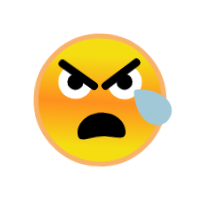
t = 0.00 s
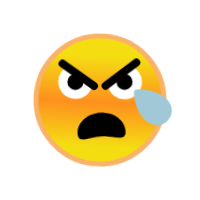
t = 1.70 s
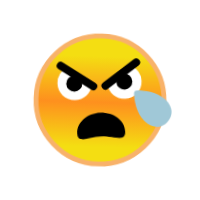
t = 1.91 s
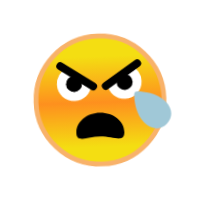
t = 2.13 s
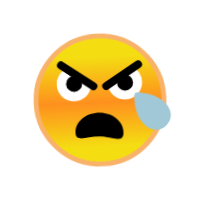
t = 2.34 s
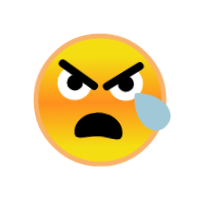
t = 2.77 s

The animated SVG that drew these frames (rendered in a browser with its animation timeline set to each time). Animation: 1 CSS @keyframes rule; one cycle of 3.39 s, repeats indefinitely.

<?xml version="1.0" encoding="utf-8"?>
<svg viewBox="0 0 100 100" xmlns="http://www.w3.org/2000/svg" style="height: 100%; width: 100%; background: none; shape-rendering: auto;" width="200px" height="200px"><g class="ldl-scale" style="transform-origin: 50% 50%; transform: rotate(0deg) scale(0.8, 0.8);"><g class="ldl-ani"><linearGradient y2="79.344" x2="50" y1="22.624" x1="50" gradientUnits="userSpaceOnUse" id="a"><stop stop-color="#f5e6c8" offset="0" style="stop-color: rgb(244, 222, 18);"></stop><stop stop-color="#f8c788" offset=".509" style="stop-color: rgb(254, 144, 30);"></stop><stop stop-color="#f5e6c8" offset="1" style="stop-color: rgb(244, 222, 18);"></stop></linearGradient><g class="ldl-layer"><g class="ldl-ani" style="transform-origin: 50px 50px; transform: rotate(-3deg); animation: 1.69492s linear -0.94162s infinite normal forwards running swing-f2c569ea-48bd-4c76-84e3-fb0ede293d6f;"><circle stroke-miterlimit="10" stroke-width="3" stroke="#f8b26a" fill="url(#a)" r="40" cy="50" cx="50" style="stroke: rgb(248, 178, 106);"></circle></g></g><g class="ldl-layer"><g class="ldl-ani"><g><g class="ldl-layer"><g class="ldl-ani" style="transform-origin: 50px 50px; transform: rotate(-3deg); animation: 1.69492s linear -1.03578s infinite normal forwards running swing-f2c569ea-48bd-4c76-84e3-fb0ede293d6f;"><path fill="#fff" d="M44.94 40.397C44.367 45.795 39.8 50 34.25 50c-5.937 0-10.75-4.813-10.75-10.75a10.75 10.75 0 0 1 5.801-9.546" style="fill: rgb(255, 255, 255);"></path></g></g><g class="ldl-layer"><g class="ldl-ani" style="transform-origin: 50px 50px; transform: rotate(-3deg); animation: 1.69492s linear -1.12994s infinite normal forwards running swing-f2c569ea-48bd-4c76-84e3-fb0ede293d6f;"><circle r="5" cy="39.25" cx="34.25" style=""></circle></g></g><g class="ldl-layer"><g class="ldl-ani" style="transform-origin: 50px 50px; transform: rotate(-3deg); animation: 1.69492s linear -1.22411s infinite normal forwards running swing-f2c569ea-48bd-4c76-84e3-fb0ede293d6f;"><path d="M26.309 27.663l19.814 13.544" stroke-miterlimit="10" stroke-linejoin="round" stroke-linecap="round" stroke-width="5" stroke="#000" fill="none" style=""></path></g></g></g></g></g><g class="ldl-layer"><g class="ldl-ani"><g><g class="ldl-layer"><g class="ldl-ani" style="transform-origin: 50px 50px; transform: rotate(-3deg); animation: 1.69492s linear -1.31827s infinite normal forwards running swing-f2c569ea-48bd-4c76-84e3-fb0ede293d6f;"><path fill="#fff" d="M55.061 40.397C55.633 45.795 60.2 50 65.75 50c5.937 0 10.75-4.813 10.75-10.75a10.75 10.75 0 0 0-5.801-9.546" style="fill: rgb(255, 255, 255);"></path></g></g><g class="ldl-layer"><g class="ldl-ani" style="transform-origin: 50px 50px; transform: rotate(-3deg); animation: 1.69492s linear -1.41243s infinite normal forwards running swing-f2c569ea-48bd-4c76-84e3-fb0ede293d6f;"><circle r="5" cy="39.25" cx="65.75" style=""></circle></g></g><g class="ldl-layer"><g class="ldl-ani" style="transform-origin: 50px 50px; transform: rotate(-3deg); animation: 1.69492s linear -1.50659s infinite normal forwards running swing-f2c569ea-48bd-4c76-84e3-fb0ede293d6f;"><path d="M73.691 27.663L53.877 41.207" stroke-miterlimit="10" stroke-linejoin="round" stroke-linecap="round" stroke-width="5" stroke="#000" fill="none" style=""></path></g></g></g></g></g><g class="ldl-layer"><g class="ldl-ani" style="transform-origin: 50px 50px; transform: rotate(-3deg); animation: 1.69492s linear -1.60075s infinite normal forwards running swing-f2c569ea-48bd-4c76-84e3-fb0ede293d6f;"><path d="M65 70.241c0 6.787-6.716 2.584-15 2.584s-15 4.203-15-2.584 6.716-12.288 15-12.288 15 5.501 15 12.288z" style=""></path></g></g><g class="ldl-layer"><g class="ldl-ani" style="transform-origin: 50px 50px; transform: rotate(-3deg); animation: 1.69492s linear -1.69492s infinite normal forwards running swing-f2c569ea-48bd-4c76-84e3-fb0ede293d6f;"><path fill="#a0c8d7" d="M90.798 50.769c5.13 5.13 4.59 10.521.933 14.178-3.658 3.658-9.191 4.055-14.178-.933-5.261-5.261-6.099-13.46-6.185-17.293a2.086 2.086 0 0 1 2.138-2.138c3.832.087 12.031.925 17.292 6.186z" style="fill: rgb(160, 200, 215);"></path></g></g><metadata xmlns:d="https://loading.io/stock/">
<d:name>hang on</d:name>
<d:tags>hang on,strong,tear,manhood,reluctant,forced,difficult,stand,bear,endure,tolerate,perserverance</d:tags>
<d:license>by</d:license>
<d:slug>2u1qah</d:slug>
</metadata></g></g><style id="swing-f2c569ea-48bd-4c76-84e3-fb0ede293d6f" data-anikit="">@keyframes swing-f2c569ea-48bd-4c76-84e3-fb0ede293d6f
{
  0% {
    animation-timing-function: cubic-bezier(0.8942,0.2595,-0.0075,0.7707);
    transform: rotate(-3deg);
  }
  51% {
    animation-timing-function: cubic-bezier(0.8482,0.2779,0.0403,0.7456);
    transform: rotate(2.997deg);
  }
  100% {
    transform: rotate(-3deg);
  }
}</style><!-- [ldio] generated by https://loading.io/ --></svg>
